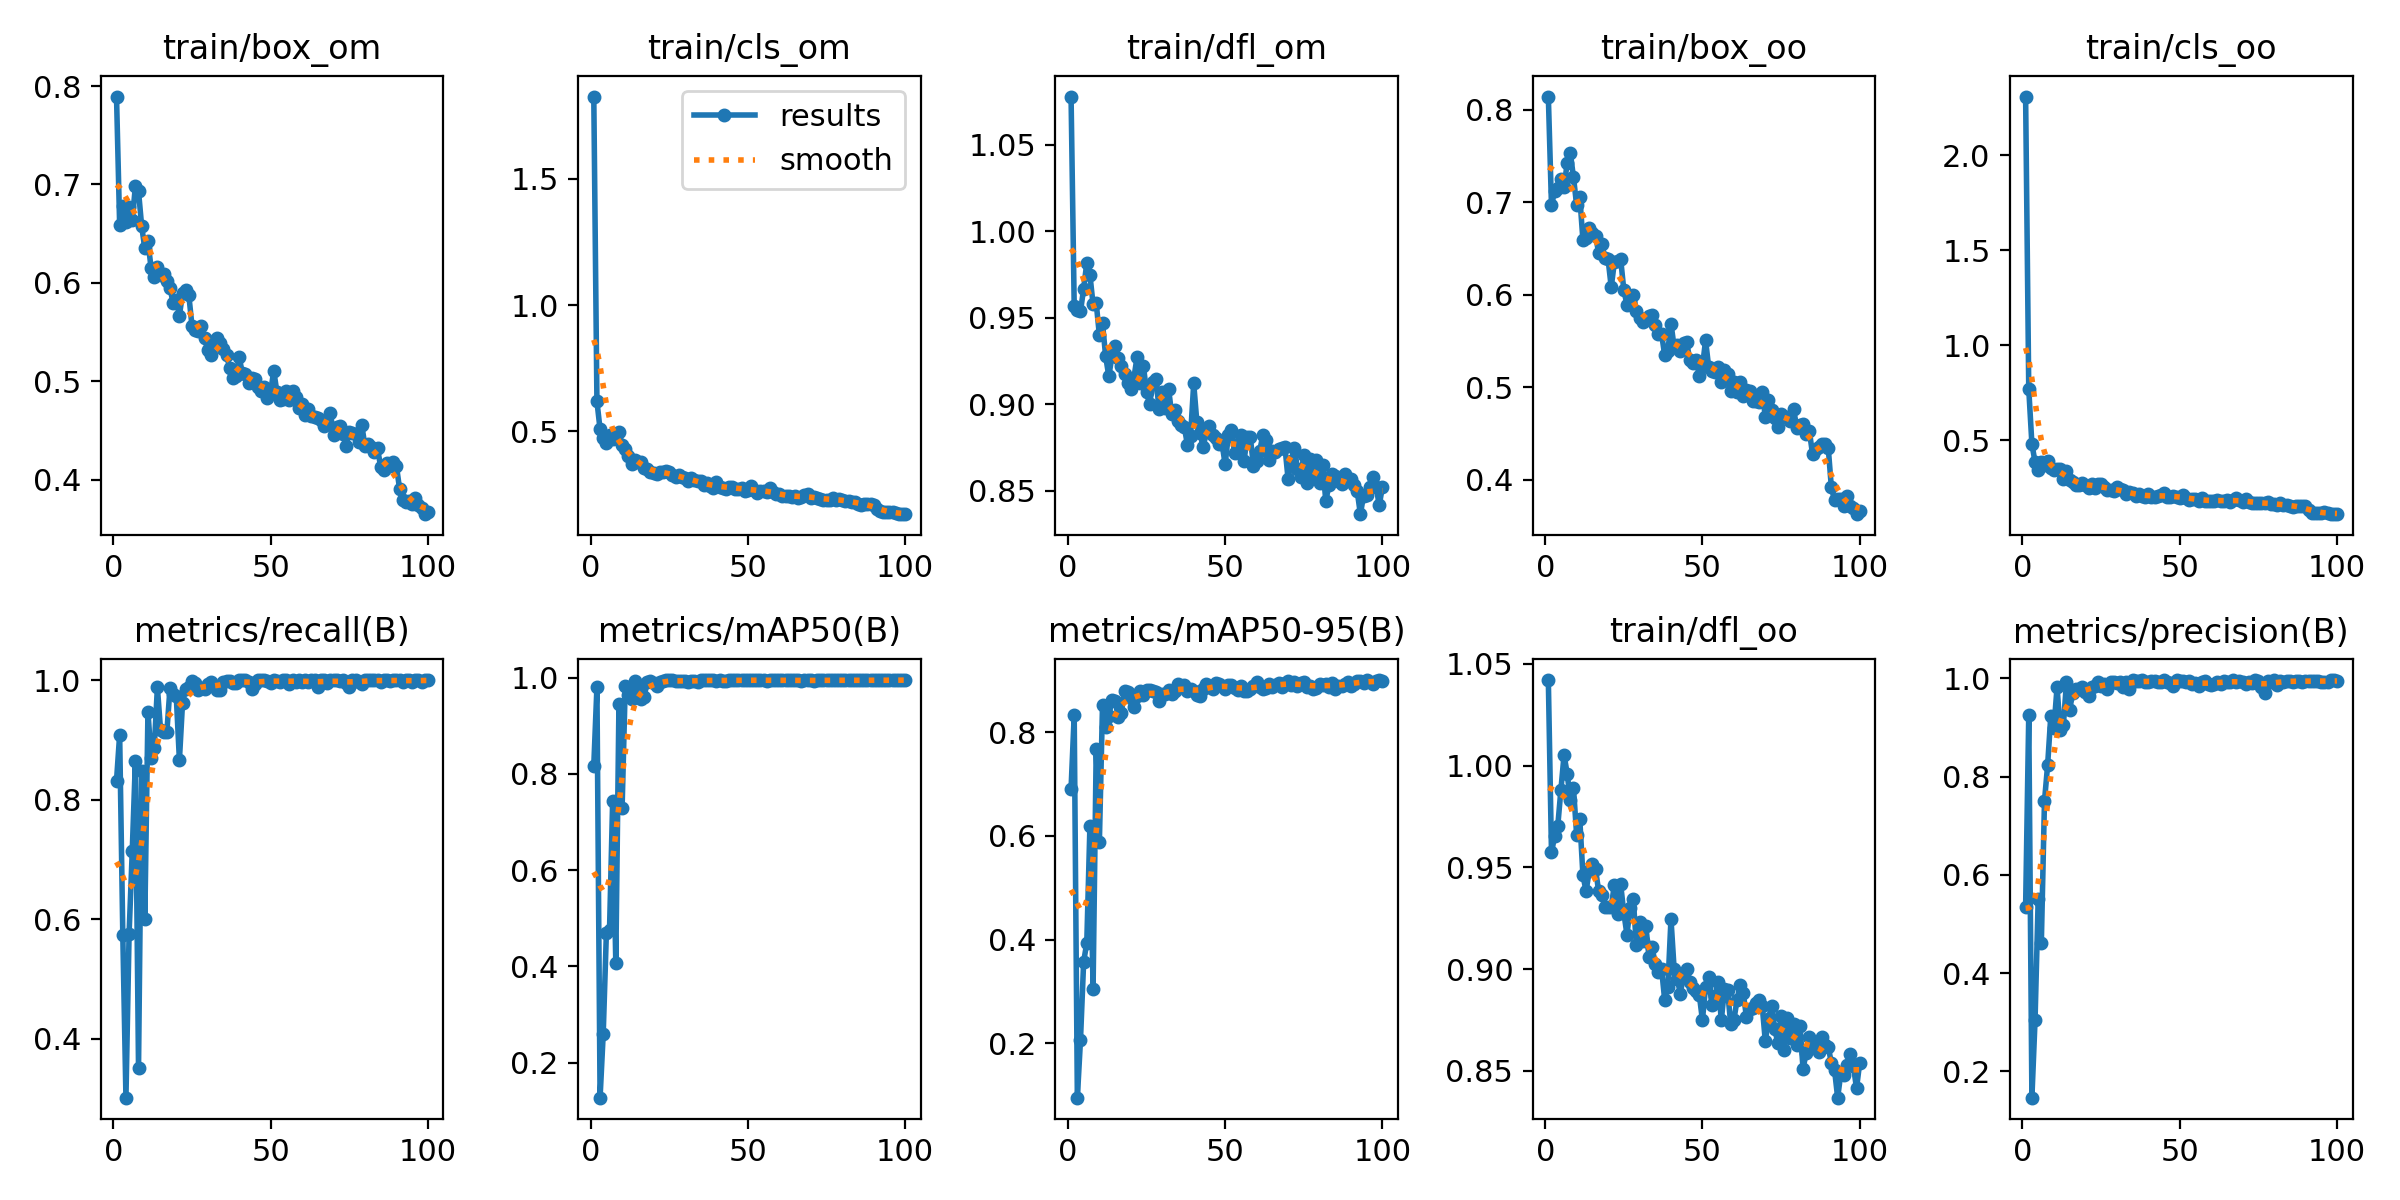

The file beside this chart, header and first rows:
epoch, train/box_om, train/cls_om, train/dfl_om, train/box_oo, train/cls_oo, train/dfl_oo, metrics/precision(B), metrics/recall(B), metrics/mAP50(B), metrics/mAP50-95(B), val/box_om, val/cls_om, val/dfl_om, val/box_oo, val/cls_oo, val/dfl_oo, lr/pg0, lr/pg1, lr/pg2
1, 0.7894, 1.826, 1.078, 0.8144, 2.31, 1.042, 0.5345, 0.8317, 0.8171, 0.6912, 0.5572, 14.88, 1.03, 0.668, 4.102, 1.095, 0.0002, 0.0002, 0.0002
2, 0.6586, 0.6184, 0.9567, 0.6967, 0.7701, 0.9574, 0.9257, 0.9086, 0.9803, 0.8328, 0.6265, 1.556, 1.01, 0.6532, 0.8908, 1.007, 0.0004126, 0.0004126, 0.0004126
3, 0.678, 0.5079, 0.9546, 0.712, 0.4804, 0.9652, 0.1465, 0.5745, 0.127, 0.09504, 1.104, 4.495, 1.611, 1.5, 407.6, 2.204, 0.0006209, 0.0006209, 0.0006209
4, 0.6614, 0.4719, 0.9537, 0.7154, 0.3858, 0.9704, 0.3043, 0.3019, 0.2598, 0.2067, 0.9248, 0.8958, 1.256, 1.092, 59.25, 1.317, 0.0008249, 0.0008249, 0.0008249
5, 0.6769, 0.4538, 0.9668, 0.7249, 0.3429, 0.9882, 0.5508, 0.5758, 0.4685, 0.357, 1.287, 1.031, 1.659, 1.651, 5.058, 1.897, 0.001025, 0.001025, 0.001025
6, 0.6634, 0.4852, 0.9816, 0.7169, 0.384, 1.005, 0.4619, 0.7135, 0.4745, 0.3938, 0.7221, 2.998, 1.045, 0.8128, 2.851, 1.101, 0.00122, 0.00122, 0.00122
7, 0.698, 0.4697, 0.9748, 0.7425, 0.3701, 0.996, 0.7499, 0.8646, 0.7437, 0.6195, 0.6492, 100.6, 1.032, 0.6537, 2.144, 1.022, 0.001411, 0.001411, 0.001411
8, 0.693, 0.4886, 0.9577, 0.753, 0.389, 0.9831, 0.8233, 0.352, 0.4068, 0.3056, 1.785, 2.092, 2.672, 2.615, 3.637, 2.927, 0.001551, 0.001551, 0.001551
9, 0.6575, 0.497, 0.9585, 0.727, 0.3542, 0.9889, 0.9225, 0.8482, 0.9449, 0.7687, 0.6565, 0.7149, 1.028, 0.8023, 0.5746, 1.114, 0.001551, 0.001551, 0.001551
10, 0.6351, 0.4463, 0.94, 0.6969, 0.3462, 0.9659, 0.8987, 0.5998, 0.7282, 0.5876, 0.9084, 0.8948, 1.159, 1.112, 1.374, 1.288, 0.001535, 0.001535, 0.001535
11, 0.6422, 0.4308, 0.9468, 0.7059, 0.3514, 0.9736, 0.9816, 0.9473, 0.9826, 0.8525, 0.5881, 0.4145, 0.9628, 0.6, 0.2897, 0.9691, 0.001519, 0.001519, 0.001519
12, 0.6148, 0.4013, 0.9277, 0.6591, 0.3509, 0.9462, 0.8946, 0.8693, 0.9638, 0.8101, 0.6179, 0.5829, 0.9825, 0.6587, 0.4895, 1.017, 0.001502, 0.001502, 0.001502
13, 0.6061, 0.3708, 0.9162, 0.6614, 0.2937, 0.9383, 0.9042, 0.8864, 0.9553, 0.8307, 0.5604, 0.3979, 0.942, 0.5934, 0.4594, 0.9629, 0.001486, 0.001486, 0.001486
14, 0.6158, 0.3881, 0.9277, 0.6726, 0.3374, 0.9481, 0.9916, 0.9877, 0.9936, 0.8626, 0.5575, 0.3146, 0.9468, 0.5786, 0.2207, 0.9635, 0.001469, 0.001469, 0.001469
15, 0.6082, 0.3781, 0.9338, 0.6667, 0.2924, 0.9519, 0.9359, 0.9165, 0.9741, 0.8599, 0.5499, 0.3944, 0.9282, 0.5479, 0.3429, 0.9329, 0.001453, 0.001453, 0.001453
16, 0.6091, 0.3801, 0.9267, 0.664, 0.2821, 0.9492, 0.9707, 0.913, 0.9558, 0.8301, 0.56, 0.4555, 0.9453, 0.5807, 0.3181, 0.9568, 0.001436, 0.001436, 0.001436
17, 0.6014, 0.3559, 0.922, 0.6454, 0.2642, 0.9383, 0.9779, 0.9126, 0.9606, 0.8381, 0.5857, 0.4101, 0.9462, 0.5793, 0.3307, 0.9567, 0.001419, 0.001419, 0.001419
18, 0.595, 0.3517, 0.9176, 0.655, 0.2671, 0.9365, 0.9782, 0.986, 0.991, 0.8801, 0.5291, 0.3208, 0.9249, 0.5378, 0.2228, 0.9335, 0.001403, 0.001403, 0.001403
19, 0.5794, 0.3382, 0.9124, 0.6392, 0.2728, 0.9307, 0.9823, 0.977, 0.9939, 0.8785, 0.5357, 0.3077, 0.9321, 0.542, 0.2172, 0.9292, 0.001386, 0.001386, 0.001386
20, 0.5828, 0.3351, 0.9087, 0.6384, 0.265, 0.9304, 0.9729, 0.9733, 0.9888, 0.8662, 0.5275, 0.3116, 0.9325, 0.5475, 0.2238, 0.9412, 0.00137, 0.00137, 0.00137
21, 0.5666, 0.3315, 0.9154, 0.6083, 0.2495, 0.9305, 0.9645, 0.8663, 0.9824, 0.8496, 0.5431, 0.3889, 0.9355, 0.5832, 0.3172, 0.9499, 0.001353, 0.001353, 0.001353
22, 0.5896, 0.3385, 0.9275, 0.6352, 0.2717, 0.9415, 0.9814, 0.9625, 0.9917, 0.87, 0.5419, 0.3087, 0.9343, 0.5836, 0.2229, 0.9574, 0.001337, 0.001337, 0.001337
23, 0.5925, 0.3402, 0.9124, 0.6366, 0.2488, 0.9269, 0.9846, 0.9849, 0.9929, 0.8802, 0.5199, 0.2854, 0.9207, 0.5342, 0.1941, 0.9343, 0.00132, 0.00132, 0.00132
24, 0.5873, 0.3442, 0.9222, 0.6386, 0.2718, 0.9416, 0.9913, 0.9883, 0.994, 0.8711, 0.5269, 0.2799, 0.9226, 0.557, 0.1942, 0.9414, 0.001304, 0.001304, 0.001304
25, 0.5562, 0.3377, 0.9071, 0.6052, 0.2677, 0.9277, 0.9839, 0.999, 0.9944, 0.8814, 0.4971, 0.2474, 0.9089, 0.5149, 0.1671, 0.9208, 0.001287, 0.001287, 0.001287
26, 0.552, 0.3258, 0.9, 0.5892, 0.2519, 0.9169, 0.9876, 0.995, 0.9943, 0.881, 0.5009, 0.2626, 0.9098, 0.5305, 0.1849, 0.922, 0.001271, 0.001271, 0.001271
27, 0.5508, 0.3198, 0.9128, 0.5924, 0.2383, 0.9302, 0.9788, 0.9829, 0.9939, 0.8798, 0.5147, 0.2601, 0.9118, 0.5205, 0.173, 0.9197, 0.001254, 0.001254, 0.001254
28, 0.5557, 0.3276, 0.9146, 0.6002, 0.2399, 0.9345, 0.9931, 0.9863, 0.9938, 0.8778, 0.5169, 0.2606, 0.9132, 0.5397, 0.1711, 0.9254, 0.001238, 0.001238, 0.001238
29, 0.5435, 0.3184, 0.897, 0.5819, 0.2346, 0.9116, 0.9927, 0.9851, 0.9928, 0.8598, 0.5338, 0.2861, 0.926, 0.5613, 0.183, 0.9408, 0.001221, 0.001221, 0.001221
30, 0.5322, 0.3136, 0.9069, 0.5749, 0.2517, 0.9233, 0.9898, 0.9926, 0.9926, 0.8729, 0.5363, 0.2889, 0.9214, 0.5409, 0.1789, 0.9216, 0.001205, 0.001205, 0.001205
31, 0.5266, 0.304, 0.8977, 0.5703, 0.2414, 0.9137, 0.9927, 0.9965, 0.9915, 0.8733, 0.5212, 0.2665, 0.9195, 0.5292, 0.1776, 0.9194, 0.001188, 0.001188, 0.001188
32, 0.5413, 0.3155, 0.9091, 0.5731, 0.2375, 0.9213, 0.9822, 0.9908, 0.9929, 0.8818, 0.5286, 0.2679, 0.9262, 0.5333, 0.1808, 0.9276, 0.001172, 0.001172, 0.001172
33, 0.5434, 0.3052, 0.8942, 0.5773, 0.2168, 0.906, 0.992, 0.9833, 0.9933, 0.8747, 0.5508, 0.2923, 0.9316, 0.5569, 0.1933, 0.935, 0.001155, 0.001155, 0.001155
34, 0.5387, 0.3021, 0.8968, 0.5781, 0.2286, 0.9107, 0.9787, 0.9827, 0.9913, 0.8798, 0.5301, 0.2942, 0.9192, 0.5323, 0.2088, 0.9255, 0.001139, 0.001139, 0.001139
35, 0.5326, 0.3013, 0.8904, 0.5673, 0.2239, 0.9023, 0.9956, 0.9971, 0.9949, 0.8933, 0.5025, 0.2419, 0.9045, 0.498, 0.1483, 0.9116, 0.001122, 0.001122, 0.001122
36, 0.5262, 0.2857, 0.8877, 0.5579, 0.2069, 0.8986, 0.9951, 0.998, 0.9947, 0.8871, 0.5009, 0.2457, 0.9103, 0.5156, 0.1551, 0.9249, 0.001106, 0.001106, 0.001106
37, 0.5134, 0.2937, 0.887, 0.5579, 0.2179, 0.9002, 0.9939, 0.9988, 0.9949, 0.8904, 0.5027, 0.2457, 0.906, 0.5257, 0.1546, 0.9159, 0.001089, 0.001089, 0.001089
38, 0.5031, 0.2815, 0.8766, 0.5346, 0.2047, 0.8847, 0.9963, 0.9957, 0.9946, 0.8806, 0.5036, 0.2432, 0.9065, 0.5124, 0.1614, 0.914, 0.001073, 0.001073, 0.001073
39, 0.5058, 0.2759, 0.8817, 0.5394, 0.1991, 0.8912, 0.9932, 0.9955, 0.994, 0.8835, 0.4989, 0.24, 0.9043, 0.517, 0.159, 0.919, 0.001056, 0.001056, 0.001056
40, 0.5242, 0.2973, 0.912, 0.5688, 0.2194, 0.9246, 0.9922, 1, 0.994, 0.8792, 0.5144, 0.2482, 0.9139, 0.5287, 0.159, 0.9251, 0.00104, 0.00104, 0.00104
41, 0.5086, 0.2797, 0.8897, 0.5436, 0.2035, 0.9, 0.9953, 0.9996, 0.9941, 0.8727, 0.5155, 0.239, 0.9167, 0.5468, 0.1606, 0.9377, 0.001023, 0.001023, 0.001023
42, 0.5076, 0.2773, 0.8834, 0.546, 0.2014, 0.8949, 0.994, 0.9995, 0.9937, 0.8706, 0.5322, 0.2448, 0.9223, 0.5585, 0.1614, 0.9325, 0.001007, 0.001007, 0.001007
43, 0.4982, 0.2732, 0.875, 0.5391, 0.2069, 0.8879, 0.9922, 0.9975, 0.9928, 0.8831, 0.517, 0.2436, 0.9117, 0.5241, 0.1563, 0.9171, 0.0009904, 0.0009904, 0.0009904
44, 0.5031, 0.2798, 0.8838, 0.5474, 0.2097, 0.8978, 0.9919, 0.9849, 0.9943, 0.8925, 0.5006, 0.2397, 0.9085, 0.5027, 0.1669, 0.9144, 0.0009739, 0.0009739, 0.0009739
45, 0.5017, 0.2812, 0.8874, 0.5485, 0.2199, 0.9001, 0.9956, 0.9941, 0.9946, 0.8873, 0.5078, 0.2389, 0.9088, 0.518, 0.1606, 0.9168, 0.0009574, 0.0009574, 0.0009574
46, 0.4945, 0.2723, 0.8822, 0.5293, 0.2002, 0.8937, 0.9919, 1, 0.9947, 0.8841, 0.4944, 0.234, 0.9046, 0.4973, 0.1513, 0.9102, 0.0009409, 0.0009409, 0.0009409
47, 0.49, 0.2716, 0.8803, 0.5258, 0.2022, 0.8907, 0.9903, 1, 0.9944, 0.8941, 0.4938, 0.2412, 0.9025, 0.4959, 0.1619, 0.9095, 0.0009243, 0.0009243, 0.0009243
48, 0.4938, 0.2772, 0.877, 0.5295, 0.2092, 0.889, 0.9843, 1, 0.9943, 0.8924, 0.491, 0.2308, 0.9016, 0.4954, 0.1535, 0.9036, 0.0009078, 0.0009078, 0.0009078
49, 0.4825, 0.2654, 0.8772, 0.5127, 0.2021, 0.8874, 0.9955, 0.9983, 0.9943, 0.8894, 0.5082, 0.2296, 0.9111, 0.5184, 0.1583, 0.917, 0.0008913, 0.0008913, 0.0008913
50, 0.4888, 0.2656, 0.8652, 0.5221, 0.1971, 0.8748, 0.9945, 0.9955, 0.9945, 0.8837, 0.5113, 0.2376, 0.9121, 0.5293, 0.1607, 0.9226, 0.0008748, 0.0008748, 0.0008748
51, 0.5108, 0.2829, 0.882, 0.5507, 0.2144, 0.8913, 0.9935, 0.9997, 0.9945, 0.8922, 0.4938, 0.2339, 0.905, 0.4983, 0.144, 0.9083, 0.0008583, 0.0008583, 0.0008583
52, 0.4888, 0.2678, 0.8852, 0.5213, 0.1952, 0.8961, 0.9921, 0.9992, 0.9946, 0.8905, 0.4762, 0.2297, 0.9002, 0.5026, 0.1517, 0.9127, 0.0008418, 0.0008418, 0.0008418
53, 0.4808, 0.2559, 0.8717, 0.5172, 0.1879, 0.8824, 0.9946, 0.9961, 0.9946, 0.8852, 0.5128, 0.249, 0.9108, 0.53, 0.161, 0.9194, 0.0008253, 0.0008253, 0.0008253
54, 0.482, 0.2647, 0.8772, 0.5165, 0.193, 0.8868, 0.9881, 0.9995, 0.9947, 0.8825, 0.5012, 0.2345, 0.9107, 0.5157, 0.1527, 0.9178, 0.0008088, 0.0008088, 0.0008088
55, 0.4898, 0.2638, 0.8824, 0.5218, 0.1928, 0.8937, 0.9893, 1, 0.9947, 0.8899, 0.4882, 0.2289, 0.9061, 0.4905, 0.1491, 0.9094, 0.0007923, 0.0007923, 0.0007923
56, 0.4804, 0.2589, 0.8671, 0.5061, 0.1786, 0.8748, 0.9846, 0.9937, 0.994, 0.8787, 0.5393, 0.25, 0.9213, 0.5343, 0.1678, 0.9234, 0.0007758, 0.0007758, 0.0007758
57, 0.4897, 0.2761, 0.8812, 0.5183, 0.1936, 0.89, 0.9915, 1, 0.9944, 0.8791, 0.5163, 0.2473, 0.9175, 0.5257, 0.1643, 0.9261, 0.0007593, 0.0007593, 0.0007593
58, 0.4835, 0.2599, 0.8808, 0.5143, 0.1807, 0.8895, 0.9942, 0.9969, 0.9945, 0.8835, 0.4945, 0.2331, 0.9049, 0.5011, 0.1527, 0.91, 0.0007428, 0.0007428, 0.0007428
59, 0.4729, 0.2533, 0.8644, 0.4962, 0.179, 0.8728, 0.9891, 1, 0.9944, 0.8884, 0.508, 0.2303, 0.9073, 0.5107, 0.1532, 0.9079, 0.0007263, 0.0007263, 0.0007263
60, 0.4767, 0.2534, 0.8669, 0.5061, 0.1827, 0.8749, 0.9867, 0.9968, 0.9945, 0.8961, 0.4796, 0.2274, 0.8991, 0.4827, 0.1474, 0.8989, 0.0007098, 0.0007098, 0.0007098
... 40 more rows
